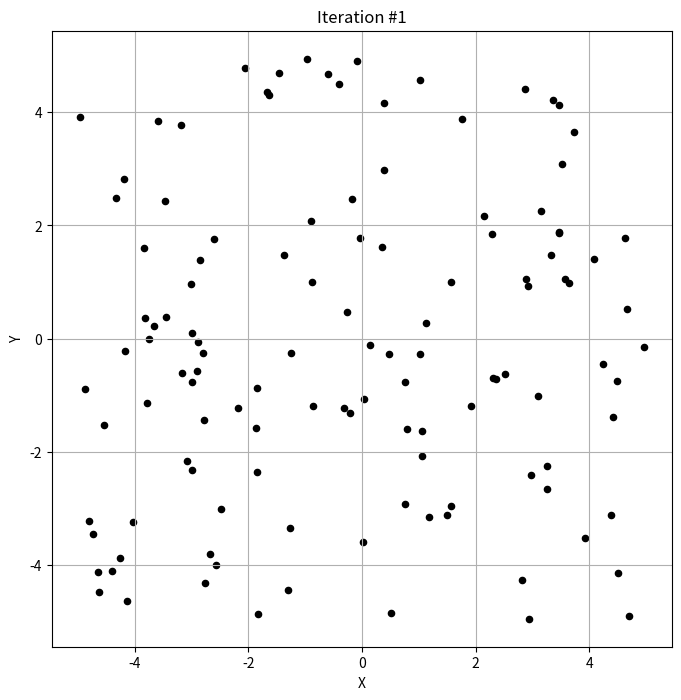
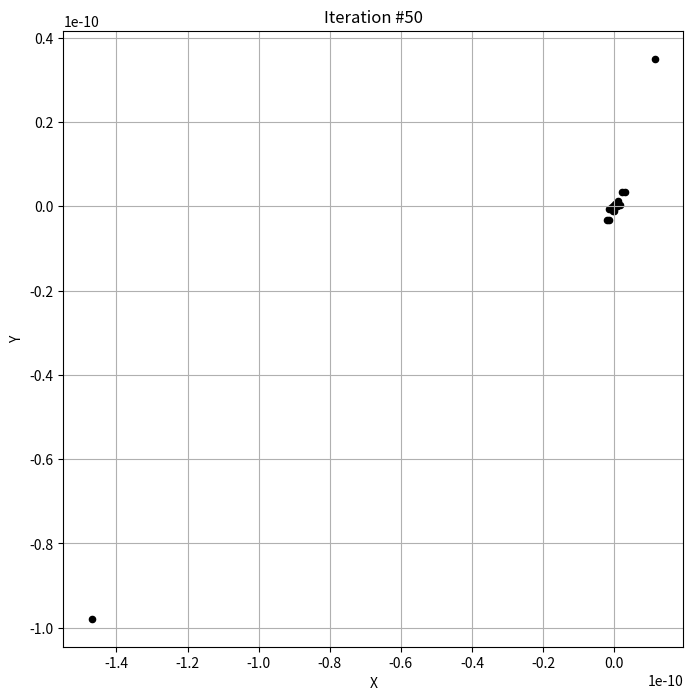
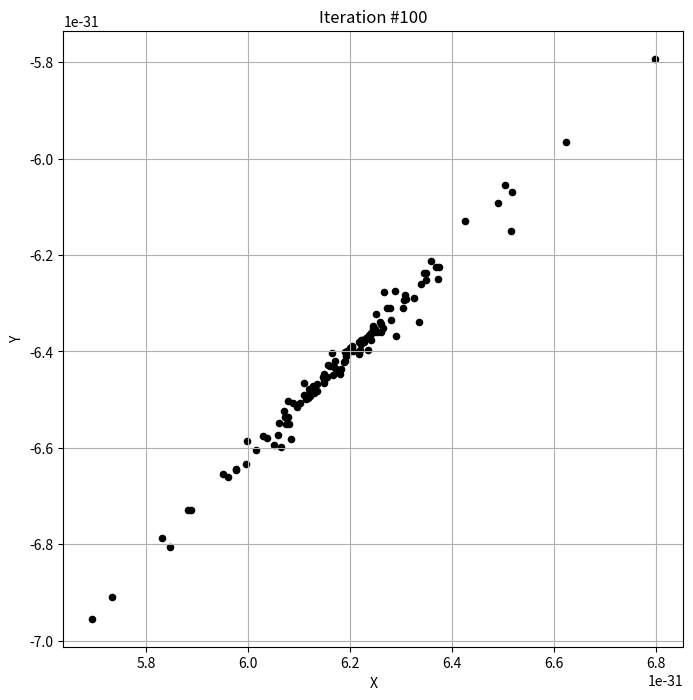

Source code (Python) for these figures, in order:
import numpy as np
import random
import matplotlib.pyplot as plt


class ChimpOptimization:

    def __init__(self, population, iterations, dimension, low_value, high_value, function):
        self.population = population
        self.iterations = iterations
        self.dimension = dimension
        self.low_value = low_value
        self.high_value = high_value
        self.function = function

    def initialization(self):
        self.chimps = np.random.uniform(self.low_value, self.high_value, (self.population, self.dimension))

    def __divide_groups(self):  # potem trzeba to posortować jeszcze
        n_groups = 4
        temp_size = self.population // n_groups
        num_left = self.population % n_groups
        groups = []

        for i in range(n_groups):
            size = temp_size
            if num_left != 0:
                size += 1
                num_left -= 1
            groups += [i + 1] * size

        self.groups = np.array(groups)

    def __calculate_fintess(self):
        fitness = np.zeros(self.population)

        for i in range(self.population):
            fitness[i] = self.function(self.chimps[i])
        return fitness

    def __create_chimps(self, tab_idx):
        self.Attacker = self.chimps[tab_idx[0]]
        self.Chaser = self.chimps[tab_idx[1]]
        self.Barrier = self.chimps[tab_idx[2]]
        self.Driver = self.chimps[tab_idx[3]]

    def __f(self, t):
        return np.array([2.5 - t ** 2 * (2.5 / self.iterations ** 2)] * self.dimension)

    def __create_varaibles(self, t):
        r1 = np.full(self.dimension, np.random.random(1))
        r2 = np.full(self.dimension, np.random.random(1))
        f = self.__f(t)
        m = np.full(self.dimension, np.random.random(1))  # na razie po prostu randomowa wartość
        c = 2 * r2
        a = 2 * f * r1 - f

        return r1, r2, f, m, c, a

    def solve(self):
        self.initialization()  # mamy małpiszony (populacja, wymiary)
        self.__divide_groups()
        fitness_chimps = self.__calculate_fintess()  # fitness dla kazdego małpiszona
        idx_fitness = np.argsort(fitness_chimps)  # posortowane wartości małpiszonów rosnaco
        self.__create_chimps(idx_fitness)  # cztery pierwsze małpiszony

        # Visualize initial population if dimension is 2
        if self.dimension == 2:
            visualize_chimps(self.chimps, 1)

        for t in range(self.iterations):
            for i in range(self.population):
                # wartości: r, f, m, c, a
                r1, r2, f, m, c, a = self.__create_varaibles(t)

                d_Attacker = np.abs(c * self.Attacker - m * self.chimps[i])
                d_Barrier = np.abs(c * self.Barrier - m * self.chimps[i])
                d_Chaser = np.abs(c * self.Chaser - m * self.chimps[i])
                d_Driver = np.abs(c * self.Driver - m * self.chimps[i])

                x1 = self.Attacker - a * d_Attacker
                x2 = self.Barrier - a * d_Barrier
                x3 = self.Chaser - a * d_Chaser
                x4 = self.Driver - a * d_Driver

                self.chimps[i] = np.clip((x1 + x2 + x3 + x4) / 4, self.low_value, self.high_value)

            fitness_chimps = self.__calculate_fintess()
            idx_fitness = np.argsort(fitness_chimps)
            self.__create_chimps(idx_fitness)

            # Visualize population every 50 iterations if dimension is 2
            if self.dimension == 2 and (t + 1) % 50 == 0:
                visualize_chimps(self.chimps, t + 1)

            print("Position:  ", self.Attacker, "  value:  ", self.function(self.Attacker))
            # print(self.function(self.Attacker))


def function1(tab):  # kwadratowa
    return (tab[0] + 2) ** 2


# chimp_optimization = ChimpOptimization(50, 250, 1, -1000000000, 10000000000000, function1) #np.random.uniform nie lubi np.inf - do sprawdzenia
# chimp_optimization.solve()

def function2(tab):  # Beale function, zbiega do 0.13,0.0055 itd, ale czasem e-05
    return (1.5 - tab[0] + tab[0] * tab[1]) ** 2 + (2.25 - tab[0] + tab[0] * (tab[1]) ** 2) ** 2 + (
                2.625 - tab[0] + tab[0] * (tab[1]) ** 3) ** 2


# chimp_optimization = ChimpOptimization(50, 250, 2, -4.5, 4.5, function2)
# chimp_optimization.solve()

def function3(tab):  # Rastrigin, zbiega do 0.0, wartość zatrzymuje się na e-14 i potem 0.0 od razu
    A = 10
    n = len(tab)
    return A * n + np.sum(np.power(tab, 2) - A * np.cos(2 * np.pi * tab))


# chimp_optimization = ChimpOptimization(50, 100, 10, -5.12, 5.12, function3)
# chimp_optimization.solve()

def function4(tab):  # Goldstein-Price function, zbiega do okolic 3, ale czasem ma około 30 - coś tu musi nie
    # grać bo połowa ma 30 a połowa 3, dosłowanie raz jedno raz drugie -coś moze się psuć dla ujemnych, dla losowych zmiennych
    x = tab[0]
    y = tab[1]
    a = (30 + np.power(2 * x - 3 * y, 2) * (
                18 - 32 * x + 12 * np.power(x, 2) + 48 * y - 36 * x * y + 27 * np.power(y, 2)))
    b = (1 + np.power(x + y + 1, 2) * (19 - 14 * x + 3 * np.power(x, 2) - 14 * y + 6 * x * y + 3 * np.power(y, 2)))
    return a * b


# chimp_optimization = ChimpOptimization(50, 250, 2, -4.5, 4.5, function4)
# chimp_optimization.solve()

def function5(tab):  # Rosenbrock function, nie działa - zbiega do 9 około, a czasami wskoczy do 0. Sprawdzić
    value = 0
    for i in range(len(tab) - 1):
        value += 100 * np.power(tab[i + 1] - np.power(tab[i], 2), 2) + np.power(1 - tab[i], 2)
    return value


# chimp_optimization = ChimpOptimization(50, 250, 50, -100, 100, function5)
# chimp_optimization.solve()

def function6(tab):  # Sphere function, zbiega do e-70 około
    return np.sum(np.power(tab, 2))


# chimp_optimization = ChimpOptimization(50, 250, 10, -100, 100, function6)
# chimp_optimization.solve()

def function7(tab):  # Bukin function N.6
    return 100 * np.sqrt(np.abs(tab[1] - 0.01 * np.power(tab[0], 2))) + 0.01 * np.abs(tab[0] + 10)

# chimp_optimization = ChimpOptimization(50, 250, 2, -15, 4, function7)
# chimp_optimization.solve()

def visualize_chimps(chimps, iteration, title=None):
    """
    Visualize the positions of chimps in 2D space
    Args:
        chimps: numpy array of chimp positions
        iteration: current iteration number
        title: optional title for the plot
    """
    plt.figure(figsize=(8, 8))
    plt.scatter(chimps[:, 0], chimps[:, 1], color='black', s=20)
    plt.grid(True)
    if title:
        plt.title(title)
    else:
        plt.title(f'Iteration #{iteration}')
    plt.xlabel('X')
    plt.ylabel('Y')
    plt.show()

if __name__ == "__main__":
    # Test visualization with a 2D optimization problem
    def test_function(x):
        return np.sum(x**2)  # Simple sphere function
    
    # Create optimization instance with 2D problem
    chimp_optimization = ChimpOptimization(
        population=121,  # 11x11 grid like in the example
        iterations=100,
        dimension=2,
        low_value=-5,
        high_value=5,
        function=test_function
    )
    
    # Run optimization with visualization
    chimp_optimization.solve()